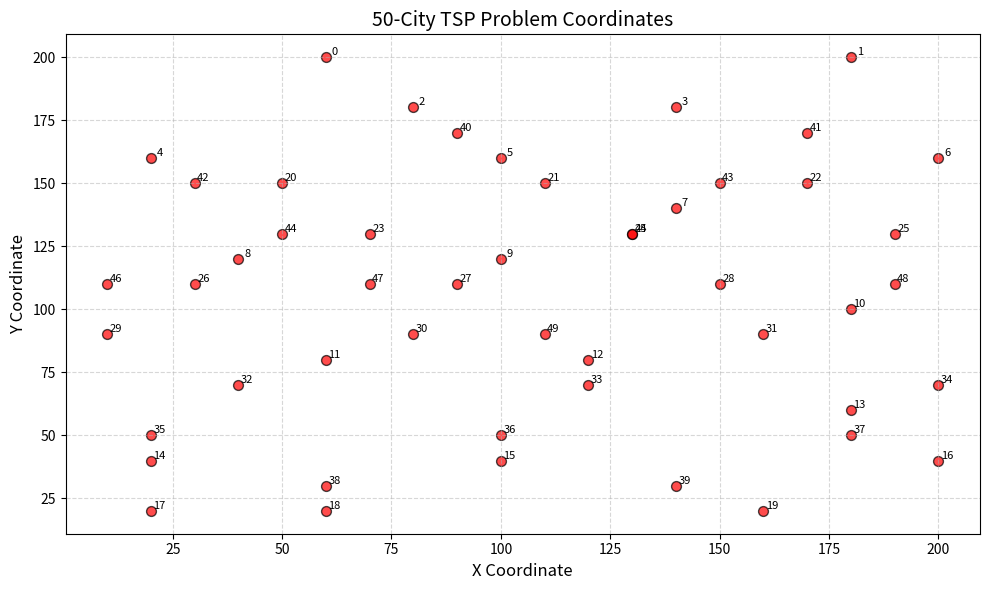

The script that saved this image:
import math
import random
import matplotlib.pyplot as plt
from collections import deque
from typing import List, Tuple


class TSPSolver:
    def __init__(self,
                 cities: List[Tuple[int, int]],
                 max_iter: int = 1000,
                 base_tabu_length: int = 50,
                 candidate_size: int = 50):

        # 数据初始化
        self.cities = cities
        self.n = len(cities)
        self.distance_matrix = self._calc_distance_matrix()

        # 算法参数
        self.max_iter = max_iter
        self.base_tabu_length = base_tabu_length
        self.candidate_size = candidate_size

        # 状态变量
        self.current_solution = None
        self.best_solution = None
        self.best_cost = float('inf')
        self.tabu_list = deque(maxlen=base_tabu_length)
        self.history = {'best_cost': [], 'current_cost': []}

        # 初始化解决方案
        self._initialize_solution()

    def _calc_distance_matrix(self) -> List[List[float]]:
        """计算距离矩阵"""
        matrix = [[0.0] * self.n for _ in range(self.n)]
        for i in range(self.n):
            for j in range(self.n):
                if i != j:
                    dx = self.cities[i][0] - self.cities[j][0]
                    dy = self.cities[i][1] - self.cities[j][1]
                    matrix[i][j] = math.sqrt(dx ** 2 + dy ** 2)
        return matrix

    def _initialize_solution(self):
        """生成初始解"""
        random.seed(100)
        self.current_solution = list(range(self.n))
        random.shuffle(self.current_solution)
        self.best_solution = self.current_solution.copy()
        self.best_cost = self._evaluate(self.best_solution)

    def _dynamic_tabu_length(self) -> int:
        """动态禁忌长度策略"""
        current_iter = len(self.history['best_cost'])
        return int(self.base_tabu_length * (1 + math.log(current_iter + 1) / 10))

    def _generate_neighborhood(self) -> List[List[int]]:
        """混合邻域生成（交换操作+2-opt）"""
        candidates = []
        for _ in range(self.candidate_size):
            if random.random() < 0.7:  # 70%概率使用交换操作
                i, j = sorted(random.sample(range(self.n), 2))
                new_sol = self.current_solution.copy()
                new_sol[i], new_sol[j] = new_sol[j], new_sol[i]
            else:  # 30%概率使用2-opt
                i, j = sorted(random.sample(range(self.n), 2))
                new_sol = self.current_solution[:i] + \
                          self.current_solution[i:j][::-1] + \
                          self.current_solution[j:]
            candidates.append(new_sol)
        return candidates

    def _evaluate(self, solution: List[int]) -> float:
        """计算路径长度"""
        total = 0.0
        for i in range(self.n):
            total += self.distance_matrix[solution[i]][solution[(i + 1) % self.n]]
        return total

    def optimize(self):
        """执行优化主循环"""
        for iteration in range(self.max_iter):
            candidates = self._generate_neighborhood()

            best_candidate_cost = float('inf')
            best_candidate = None
            selected_move = None

            for sol in candidates:
                cost = self._evaluate(sol)
                # 移动表示为排序后的城市索引对
                move = tuple(sorted((
                    self.current_solution.index(sol[0]),
                    self.current_solution.index(sol[1]))
                )) if len(sol) > 1 else (0, 0)

                # 破禁条件判断
                if (move in self.tabu_list and cost < self.best_cost) \
                        or (move not in self.tabu_list):

                    if cost < best_candidate_cost:
                        best_candidate_cost = cost
                        best_candidate = sol
                        selected_move = move

            # 更新当前解
            if best_candidate is not None:
                self.current_solution = best_candidate
                current_cost = best_candidate_cost

                # 更新最优解
                if current_cost < self.best_cost:
                    self.best_solution = best_candidate.copy()
                    self.best_cost = current_cost

                # 更新禁忌表
                self.tabu_list.append(selected_move)
                self.tabu_list = deque(
                    list(self.tabu_list)[-self._dynamic_tabu_length():],
                    maxlen=self._dynamic_tabu_length()
                )

            # 记录历史数据
            self.history['best_cost'].append(self.best_cost)
            self.history['current_cost'].append(current_cost)

            # 打印进度
            if iteration % 100 == 0:
                print(f"Iteration {iteration}: Best Cost = {self.best_cost:.2f}")

        # 绘制收敛曲线
        plt.figure(figsize=(10, 6))
        plt.plot(self.history['best_cost'], label='Best Cost')
        plt.plot(self.history['current_cost'], label='Current Cost')
        plt.xlabel('Iteration')
        plt.ylabel('Tour Length')
        plt.title('Convergence Curve')
        plt.legend()
        plt.savefig('convergence.png')
        plt.close()

        # 绘制收敛曲线（论文规格）
        plt.figure(figsize=(12, 8), dpi=300)  # 提高分辨率和尺寸
        plt.plot(self.history['best_cost'],
                 color='#2c7bb6',
                 linewidth=2.5,
                 linestyle='-',
                 label='Best Solution Length')

        plt.plot(self.history['current_cost'],
                 color='#d7191c',
                 linewidth=1.2,
                 linestyle='--',
                 alpha=0.7,
                 label='Current Solution Length')

        # 标注最优解
        min_idx = self.history['best_cost'].index(min(self.history['best_cost']))
        plt.scatter(min_idx, self.best_cost,
                    color='#fdae61',
                    s=120,
                    zorder=5,
                    label=f'Optimal Point ({self.best_cost:.2f})')

        # 图表格式设置
        plt.xlabel('Iteration', fontsize=14, fontweight='bold')
        plt.ylabel('Tour Length', fontsize=14, fontweight='bold')
        plt.title('Tabu Search Convergence Profile\n(50-City TSP Instance)',
                  fontsize=16,
                  pad=20)

        plt.grid(True, linestyle=':', alpha=0.7)
        plt.legend(fontsize=12,
                   loc='upper right',
                   frameon=True,
                   shadow=True)

        # 坐标轴范围优化
        plt.xlim(0, len(self.history['best_cost']))
        buffer = 0.1 * (max(self.history['best_cost']) - self.best_cost)
        plt.ylim(self.best_cost - buffer, max(self.history['best_cost']) + buffer)

        # 保存多种格式
        plt.savefig('convergence.pdf', bbox_inches='tight')  # 矢量格式用于论文
        plt.savefig('convergence.png', dpi=300, bbox_inches='tight')  # 位图格式用于预览
        print(f"convergence saved to convergence.png/.pdg")
        plt.close()

        # 输出最终结果
        print(f"\nBest Tour Length: {self.best_cost:.2f}")
        print("Optimal Route:", self.best_solution)


def plot_optimal_route(cities, solution, save_path='optimal_route.png'):
    """在坐标图上绘制TSP最优路径

    Args:
        cities: 城市坐标列表 [(x1,y1), (x2,y2), ...]
        solution: 最优路径顺序 [idx1, idx2, ..., idxn]
        save_path: 图片保存路径
    """
    plt.figure(figsize=(12, 8), dpi=300)

    # 提取坐标
    x = [city[0] for city in cities]
    y = [city[1] for city in cities]

    # 绘制城市散点
    plt.scatter(x, y, c='red', s=100, edgecolors='black', zorder=10, label='Cities')

    # 添加城市标签
    for i, (xi, yi) in enumerate(zip(x, y)):
        plt.text(xi + 3, yi + 3, str(i), fontsize=8, ha='center', va='center',
                 bbox=dict(facecolor='white', alpha=0.7, edgecolor='none'))

    # 绘制路径连线
    route_x = [x[i] for i in solution] + [x[solution[0]]]  # 闭合路径
    route_y = [y[i] for i in solution] + [y[solution[0]]]
    plt.plot(route_x, route_y,
             color='#2c7bb6',
             linewidth=1.5,
             linestyle='-',
             marker='o',
             markersize=6,
             markerfacecolor='yellow',
             markeredgecolor='black',
             label='Optimal Route')

    # 标注起点和终点
    start_x, start_y = x[solution[0]], y[solution[0]]
    plt.scatter(start_x, start_y,
                c='green', s=200,
                edgecolors='black',
                marker='*',
                zorder=11,
                label='Start/End')

    # 图表美化
    plt.title(f'TSP Optimal Route (Total Length: {solver.best_cost:.2f})',
              fontsize=16, pad=20)
    plt.xlabel('X Coordinate', fontsize=12)
    plt.ylabel('Y Coordinate', fontsize=12)
    plt.grid(True, linestyle='--', alpha=0.3)
    plt.legend(fontsize=10, loc='upper right')

    # 保存图像
    plt.savefig(save_path, bbox_inches='tight')
    plt.close()
    print(f"Optimal route saved to {save_path}")

# 实验配置
if __name__ == "__main__":
    # 固定城市坐标（与论文实验一致）
    cities = [(60, 200), (180, 200), (80, 180), (140, 180), (20, 160),
    (100, 160), (200, 160), (140, 140), (40, 120), (100, 120),
    (180, 100), (60, 80), (120, 80), (180, 60), (20, 40),
    (100, 40), (200, 40), (20, 20), (60, 20), (160, 20),
    (50, 150), (110, 150), (170, 150), (70, 130), (130, 130),
    (190, 130), (30, 110), (90, 110), (150, 110), (10, 90),
    (80, 90), (160, 90), (40, 70), (120, 70), (200, 70),
    (20, 50), (100, 50), (180, 50), (60, 30), (140, 30),
    (90, 170), (170, 170), (30, 150), (150, 150), (50, 130),
    (130, 130), (10, 110), (70, 110), (190, 110), (110, 90)]  # 保持原有坐标数据

    import matplotlib.pyplot as plt

    # 提取x,y坐标
    x = [city[0] for city in cities]
    y = [city[1] for city in cities]

    plt.figure(figsize=(10, 6))
    plt.scatter(x, y, c='red', s=50, edgecolors='black', alpha=0.7)

    # 添加城市标签
    for i, (xi, yi) in enumerate(zip(x, y)):
        plt.text(xi + 2, yi + 2, str(i), fontsize=8, ha='center', va='center')

    plt.title('50-City TSP Problem Coordinates', fontsize=14)
    plt.xlabel('X Coordinate', fontsize=12)
    plt.ylabel('Y Coordinate', fontsize=12)
    plt.grid(True, linestyle='--', alpha=0.5)
    plt.tight_layout()
    plt.savefig('city_coordinates.png', dpi=300)
    plt.show()
    # 初始化求解器
    solver = TSPSolver(
        cities=cities,
        max_iter=1000,
        base_tabu_length=int(math.sqrt(len(cities))),
        candidate_size=2 * len(cities)
    )

    # 执行优化
    solver.optimize()
    plot_optimal_route(cities, solver.best_solution)
